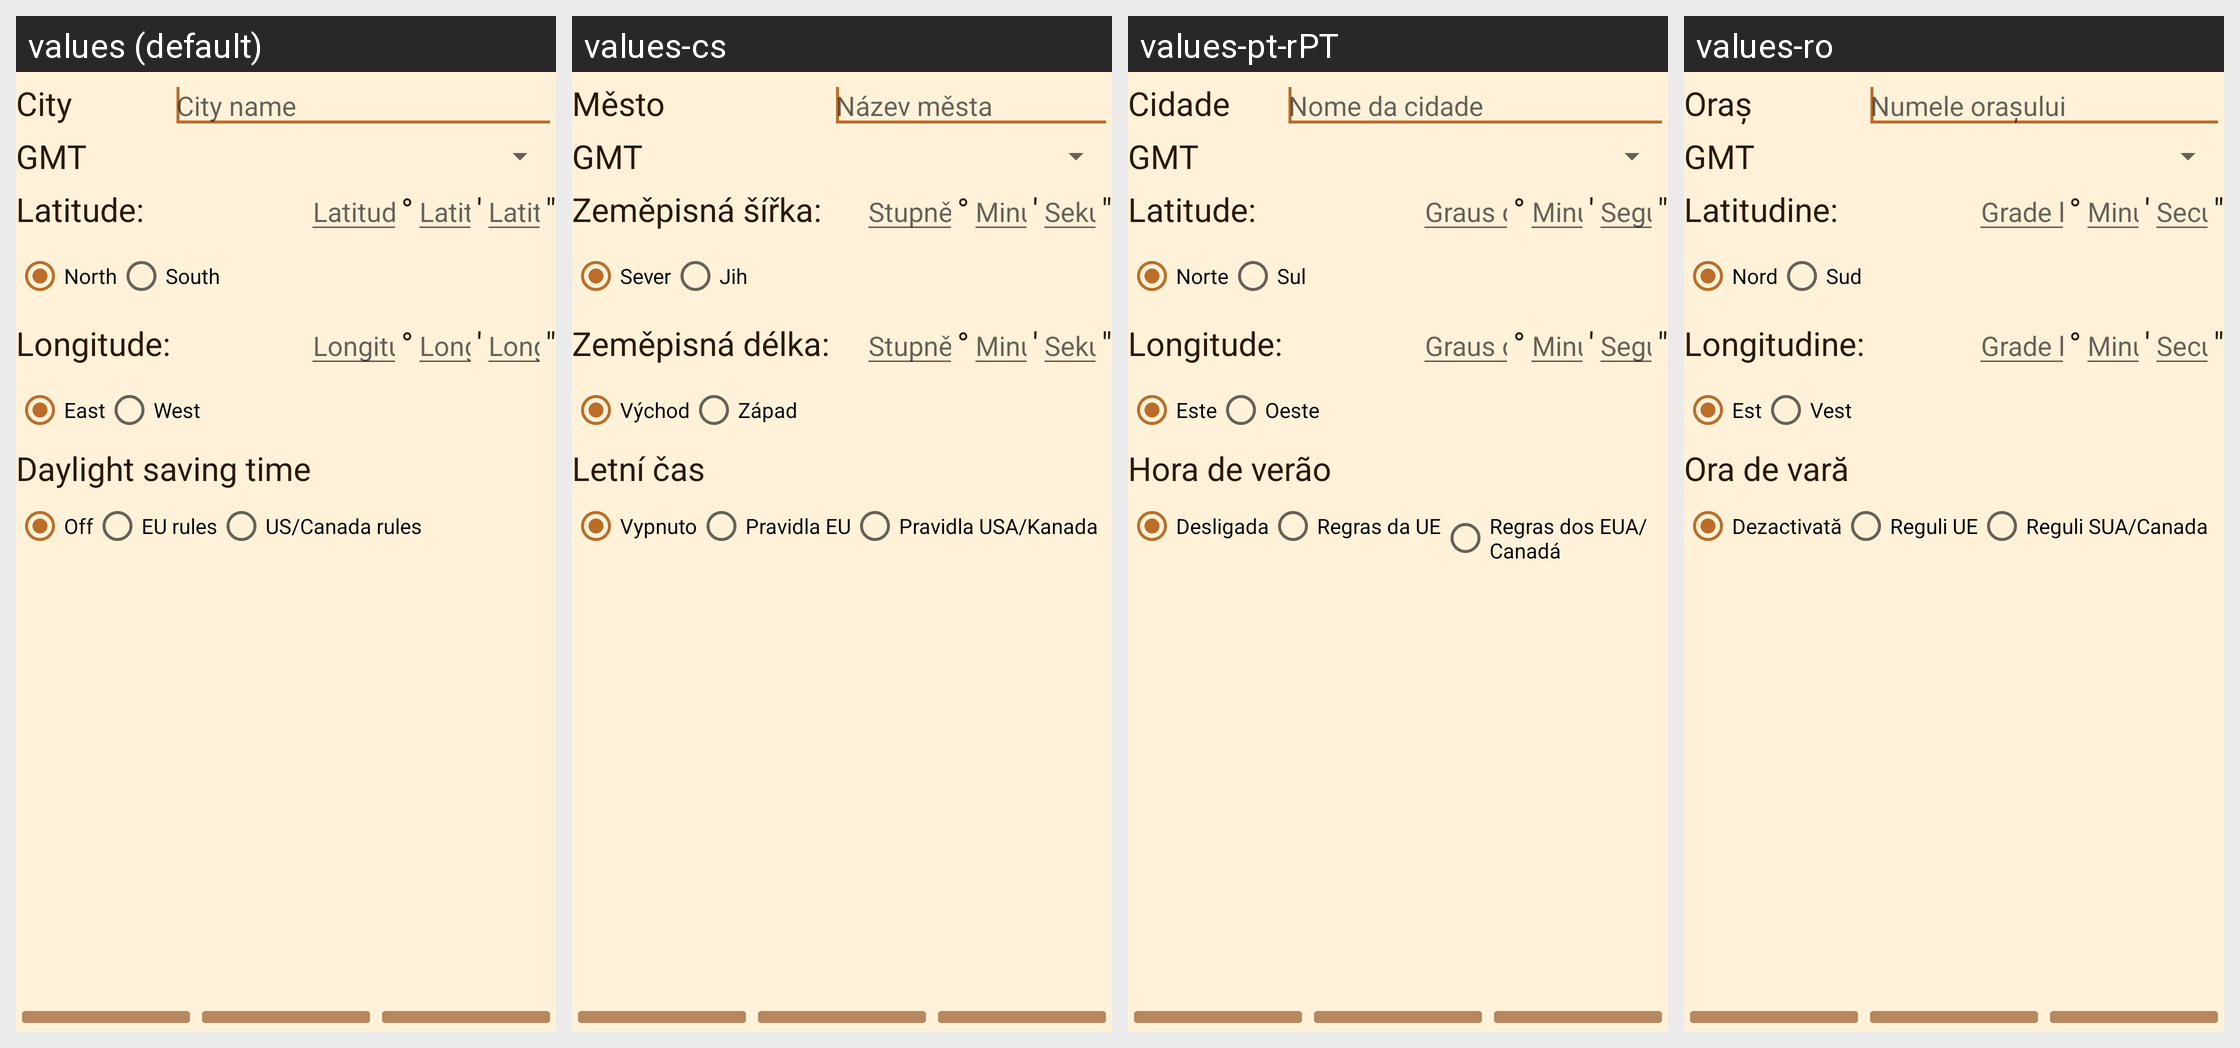

For this localized Android screen grid, give each drawn string resource with its value in every locale shown.
Android screen res/layout/edit_location.xml rendered under 4 locales, left to right: values (default), values-cs, values-pt-rPT, values-ro. Device: Nexus 5 (rendered at 1080×1920; each locale shown at half size, 540×960, under a caption strip naming it); theme Theme.Horologium.
Other locales in the repository, not shown: values-da, values-de, values-el, values-en, values-es, values-et, values-fi, values-fr, values-hr, values-hu, values-hy, values-it, values-ja, values-ko, values-nb, values-nl, values-pl, values-pt-rBR, values-sk, values-sv, values-uk, values-vi.
Strings drawn on this screen, with the default value and each locale's value (text and hints the layout hard-codes, and strings that could not be matched under every locale, appear in the picture but are not listed):

City_v1
  values: City
  values-cs: Město
  values-pt-rPT: Cidade
  values-ro: Oraș

editLocation_cityNameSpeakable_v1
  values: City name
  values-cs: Název města
  values-pt-rPT: Nome da cidade
  values-ro: Numele orașului

Gmt_v1
  values: GMT
  values-cs: GMT  [not translated; the default value is used]
  values-pt-rPT: GMT  [not translated; the default value is used]
  values-ro: GMT  [not translated; the default value is used]

Sun_LATITUDE_v1
  values: Latitude:
  values-cs: Zeměpisná šířka:
  values-pt-rPT: Latitude:
  values-ro: Latitudine:

editLocation_latitudeDegreesSpeakable_v1
  values: Latitude degrees
  values-cs: Stupně šířky
  values-pt-rPT: Graus de latitude
  values-ro: Grade latitudine

degree_post_v1
  values: °
  values-cs: °  [not translated; the default value is used]
  values-pt-rPT: °  [not translated; the default value is used]
  values-ro: °  [not translated; the default value is used]

editLocation_latitudeMinutesSpeakable_v1
  values: Latitude minutes
  values-cs: Minuty šířky
  values-pt-rPT: Minutos de latitude
  values-ro: Minute latitudine

minute_post_v1
  values: '
  values-cs: '  [not translated; the default value is used]
  values-pt-rPT: '  [not translated; the default value is used]
  values-ro: '  [not translated; the default value is used]

editLocation_latitudeSecondsSpeakable_v1
  values: Latitude seconds
  values-cs: Sekundy šířky
  values-pt-rPT: Segundos de latitude
  values-ro: Secunde latitudine

second_post_v1
  values: "
  values-cs: "  [not translated; the default value is used]
  values-pt-rPT: "  [not translated; the default value is used]
  values-ro: "  [not translated; the default value is used]

North_v1
  values: North
  values-cs: Sever
  values-pt-rPT: Norte
  values-ro: Nord

South_v1
  values: South
  values-cs: Jih
  values-pt-rPT: Sul
  values-ro: Sud

Sun_LONGITUDE_v1
  values: Longitude:
  values-cs: Zeměpisná délka:
  values-pt-rPT: Longitude:
  values-ro: Longitudine:

editLocation_longitudeDegreesSpeakable_v1
  values: Longitude degrees
  values-cs: Stupně délky
  values-pt-rPT: Graus de longitude
  values-ro: Grade longitudine

editLocation_longitudeMinutesSpeakable_v1
  values: Longitude minutes
  values-cs: Minuty délky
  values-pt-rPT: Minutos de longitude
  values-ro: Minute longitudine

editLocation_longitudeSecondsSpeakable_v1
  values: Longitude seconds
  values-cs: Sekundy délky
  values-pt-rPT: Segundos de longitude
  values-ro: Secunde longitudine

East_v1
  values: East
  values-cs: Východ
  values-pt-rPT: Este
  values-ro: Est

West_v1
  values: West
  values-cs: Západ
  values-pt-rPT: Oeste
  values-ro: Vest

WinSum_v1
  values: Daylight saving time
  values-cs: Letní čas
  values-pt-rPT: Hora de verão
  values-ro: Ora de vară

dst_off_v1
  values: Off
  values-cs: Vypnuto
  values-pt-rPT: Desligada
  values-ro: Dezactivată

dst_eu_v1
  values: EU rules
  values-cs: Pravidla EU
  values-pt-rPT: Regras da UE
  values-ro: Reguli UE

dst_us_canada_v1
  values: US/Canada rules
  values-cs: Pravidla USA/Kanada
  values-pt-rPT: Regras dos EUA/Canadá
  values-ro: Reguli SUA/Canada
